Run: headless pygame with SDL's dummy video driver; simulated clock (each Clock.tick advances the game by its frame time, no real sleeping); random seed 0; keys injected as events and as key.get_pressed() state; no mouse input.
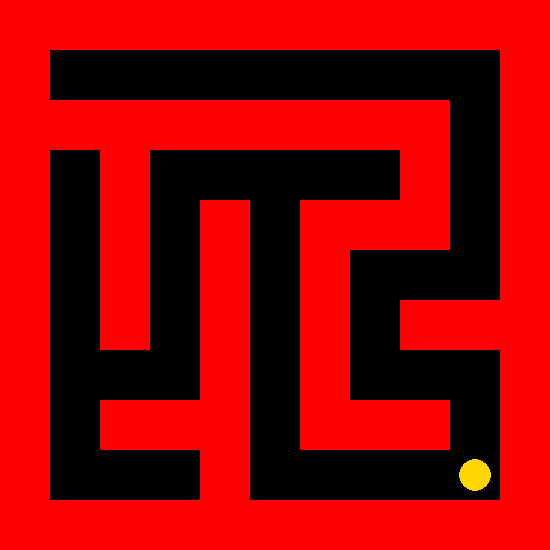
Frame 1 of 4 · flips 1–60 · no input
Frame 2 of 4 · flips 61–180 · tapped SPACE, RETURN · held RIGHT (→), D · screen unchanged from frame 1, image omitted
Frame 3 of 4 · flips 181–300 · held DOWN (↓), S · screen unchanged from frame 2, image omitted
Frame 4 of 4 · flips 301–420 · held LEFT (←), A, UP (↑), W · screen unchanged from frame 3, image omitted

The pygame program that drew these frames:

import pygame
import random
import time


# ============================================================
# PYGAME SETUP
# ============================================================

pygame.init()

WIDTH = 550
HEIGHT = 550

ROWS = 11
COLS = 11

BOX_SIZE = WIDTH // COLS

screen = pygame.display.set_mode((WIDTH, HEIGHT))
pygame.display.set_caption("Reinforcement Learning Maze Solver")

clock = pygame.time.Clock()


# ============================================================
# COLORS
# ============================================================

WALL_COLOR = (255, 0, 0)
PATH_COLOR = (0, 0, 0)
AGENT_COLOR = (0, 255, 0)
GOAL_COLOR = (255, 215, 0)


# ============================================================
# MAZE
# ============================================================

maze = [[1 for _ in range(COLS)] for _ in range(ROWS)]


def reset_maze():
    """
    Creates a completely new maze.
    """

    global maze

    maze = [[1 for _ in range(COLS)] for _ in range(ROWS)]

    visited = set()

    maze[1][1] = 0
    visited.add((1, 1))

    generate_maze(1, 1, visited)


def generate_maze(r, c, visited):
    """
    Recursive backtracking maze-generation algorithm.
    """

    directions = ["left", "right", "up", "down"]

    random.shuffle(directions)

    for direction in directions:

        new_r = r
        new_c = c

        if direction == "left":
            new_c -= 2

        elif direction == "right":
            new_c += 2

        elif direction == "up":
            new_r -= 2

        elif direction == "down":
            new_r += 2

        # Make sure the new cell is inside the maze
        if 0 <= new_r < ROWS and 0 <= new_c < COLS:

            # Make sure we haven't visited it
            if (new_r, new_c) not in visited:

                visited.add((new_r, new_c))

                # Find the wall between the cells
                wall_r = (r + new_r) // 2
                wall_c = (c + new_c) // 2

                # Remove the wall
                maze[wall_r][wall_c] = 0

                # Open the new cell
                maze[new_r][new_c] = 0

                # Show maze generation
                draw_maze()

                pygame.time.delay(25)

                generate_maze(new_r, new_c, visited)


# ============================================================
# DRAWING
# ============================================================

def draw_maze(agent_position=None, show_goal=True):
    """
    Draws the maze and optionally the agent and goal.
    """

    screen.fill(PATH_COLOR)

    # Draw walls
    for r in range(ROWS):

        for c in range(COLS):

            if maze[r][c] == 1:

                pygame.draw.rect(
                    screen,
                    WALL_COLOR,
                    (
                        c * BOX_SIZE,
                        r * BOX_SIZE,
                        BOX_SIZE,
                        BOX_SIZE
                    )
                )

    # Draw goal
    if show_goal:

        goal = (ROWS - 2, COLS - 2)

        pygame.draw.circle(
            screen,
            GOAL_COLOR,
            (
                goal[1] * BOX_SIZE + BOX_SIZE // 2,
                goal[0] * BOX_SIZE + BOX_SIZE // 2
            ),
            BOX_SIZE // 3
        )

    # Draw agent
    if agent_position is not None:

        r, c = agent_position

        pygame.draw.circle(
            screen,
            AGENT_COLOR,
            (
                c * BOX_SIZE + BOX_SIZE // 2,
                r * BOX_SIZE + BOX_SIZE // 2
            ),
            BOX_SIZE // 3
        )

    pygame.display.flip()


# ============================================================
# MAZE ENVIRONMENT
# ============================================================

class MazeEnvironment:

    def __init__(self, maze):

        self.maze = maze

        self.start = (1, 1)
        self.goal = (ROWS - 2, COLS - 2)

        self.agent_position = self.start

    def reset(self):

        self.agent_position = self.start

        return self.agent_position

    def step(self, action):

        r, c = self.agent_position

        new_r = r
        new_c = c

        # 0 = up
        # 1 = down
        # 2 = left
        # 3 = right

        if action == 0:
            new_r -= 1

        elif action == 1:
            new_r += 1

        elif action == 2:
            new_c -= 1

        elif action == 3:
            new_c += 1

        # ----------------------------------------------------
        # Hit wall
        # ----------------------------------------------------

        if not (0 <= new_r < ROWS and 0 <= new_c < COLS):

            reward = -5

            return self.agent_position, reward, False

        if self.maze[new_r][new_c] == 1:

            reward = -5

            return self.agent_position, reward, False

        # ----------------------------------------------------
        # Valid movement
        # ----------------------------------------------------

        self.agent_position = (new_r, new_c)

        # ----------------------------------------------------
        # Reached goal
        # ----------------------------------------------------

        if self.agent_position == self.goal:

            reward = 100

            return self.agent_position, reward, True

        # ----------------------------------------------------
        # Normal movement
        # ----------------------------------------------------

        reward = -1

        return self.agent_position, reward, False


# ============================================================
# Q-LEARNING AGENT
# ============================================================

class Agent:

    def __init__(self):

        # Q-table
        #
        # State:
        #     (row, column)
        #
        # Action:
        #     0 = up
        #     1 = down
        #     2 = left
        #     3 = right

        self.q_table = {}

        # Learning rate
        self.learning_rate = 0.1

        # Discount factor
        self.discount_factor = 0.9

        # Exploration probability
        self.epsilon = 1.0

        # Minimum exploration probability
        self.epsilon_min = 0.05

        # How quickly exploration decreases
        self.epsilon_decay = 0.995

    def get_q_values(self, state):

        if state not in self.q_table:

            self.q_table[state] = [0.0, 0.0, 0.0, 0.0]

        return self.q_table[state]

    def choose_action(self, state, training=True):

        q_values = self.get_q_values(state)

        # ----------------------------------------------------
        # Exploration
        # ----------------------------------------------------

        if training and random.random() < self.epsilon:

            return random.randint(0, 3)

        # ----------------------------------------------------
        # Exploitation
        # ----------------------------------------------------

        max_q = max(q_values)

        best_actions = []

        for action in range(4):

            if q_values[action] == max_q:

                best_actions.append(action)

        return random.choice(best_actions)

    def learn(self, state, action, reward, next_state):

        q_values = self.get_q_values(state)

        next_q_values = self.get_q_values(next_state)

        # Best possible future value
        best_future_value = max(next_q_values)

        # Q-learning formula
        target = reward + (
            self.discount_factor * best_future_value
        )

        # Update Q value
        q_values[action] += self.learning_rate * (
            target - q_values[action]
        )

    def decrease_exploration(self):

        if self.epsilon > self.epsilon_min:

            self.epsilon *= self.epsilon_decay


# ============================================================
# TRAINING
# ============================================================

def train_agent(env, agent):

    EPISODES = 5000

    MAX_STEPS = 500

    print()
    print("Starting training...")
    print()

    for episode in range(EPISODES):

        state = env.reset()

        done = False

        total_reward = 0

        for step in range(MAX_STEPS):

            action = agent.choose_action(
                state,
                training=True
            )

            next_state, reward, done = env.step(action)

            agent.learn(
                state,
                action,
                reward,
                next_state
            )

            state = next_state

            total_reward += reward

            if done:
                break

        # Gradually stop exploring
        agent.decrease_exploration()

        # Print progress
        if (episode + 1) % 100 == 0:

            print(
                f"Episode {episode + 1}/{EPISODES} "
                f"| Reward: {total_reward:.0f} "
                f"| Epsilon: {agent.epsilon:.3f}"
            )

    print()
    print("Training complete.")
    print()


# ============================================================
# WATCH TRAINED AGENT
# ============================================================

def watch_agent(env, agent):

    print("Running trained agent...")

    state = env.reset()

    done = False

    steps = 0

    while not done and steps < 500:

        # Keep window responsive
        for event in pygame.event.get():

            if event.type == pygame.QUIT:

                pygame.quit()
                return

        # Choose best learned action
        action = agent.choose_action(
            state,
            training=False
        )

        next_state, reward, done = env.step(action)

        state = next_state

        draw_maze(
            agent_position=state
        )

        pygame.time.delay(100)

        steps += 1

    if done:

        print(
            f"Agent reached the goal in {steps} steps!"
        )

    else:

        print(
            "Agent did not reach the goal."
        )


# ============================================================
# MAIN
# ============================================================

# Generate maze
reset_maze()

# Create environment
env = MazeEnvironment(maze)

# Create agent
agent = Agent()

# Train agent
train_agent(env, agent)

# Watch agent solve maze
watch_agent(env, agent)


# ============================================================
# KEEP WINDOW OPEN
# ============================================================

running = True

while running:

    for event in pygame.event.get():

        if event.type == pygame.QUIT:

            running = False

    draw_maze()

    clock.tick(60)


pygame.quit()
